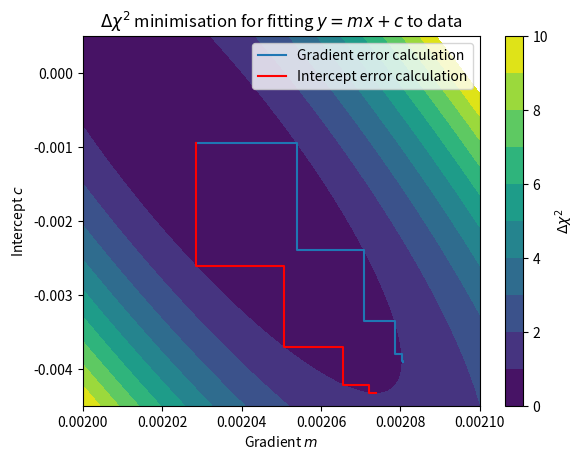

The matplotlib source for this figure:
#!/usr/bin/python3

import numpy as np
import math
import matplotlib.pyplot as plt

SEP='-'*37

def q2():
    print(SEP, 'Q2', SEP)

    # constants
    R = 8.3145
    A_vdw = 1.408e-1
    B_vdw = 3.913e-5

    def P_vdw(mv, t):
        return R * t / (mv - B_vdw) - A_vdw / mv**2

    # find best estimate, error in two parameters, and overall error
    def do_calcs(mv, t, amv, at):
        # best estimate of P
        p_be = P_vdw(mv, t)
        print('Best estimate for pressure is: {:.5g} MPa'.format(p_be/1e6))

        # error in molar volume
        p_alpha_mv = P_vdw(mv +amv, t)
        err_mv = abs(p_alpha_mv - p_be)
        print('Error in P due to molar volume is {:.5g} MPa'.format(err_mv/1e6))
    
        # error in temperature
        p_alpha_t = P_vdw(mv, t + at)    
        err_t = abs(p_alpha_t - p_be)
        print('Error in P due to temperature is {:.5g} MPa'.format(err_t/1e6))

        # add errors in quadrature
        err = math.sqrt(err_mv**2 + err_t**2)
        print('Overall uncertainty in P is: {:.5g} MPa'.format(err/1e6))

        print('Final result for P: {:.4g} +- {:.1g} MPa'.format(p_be/1e6, err/1e6))

    do_calcs(mv=2e-4,t=298.0,amv=0.003e-4,at=0.2)
    do_calcs(mv=2e-3,t=400.0,amv=0.003e-3,at=0.2)

def q3():
    print(SEP, 'Q3', SEP)

    A = 7.32
    B = 29
    C = 22

    # use "cosine rule" to calculate angle from three lengths
    def calc_angle(a, b, c):
        return math.acos((b**2+c**2-a**2)/(2*b*c))

    # best estimate for angle
    angle_be = calc_angle(A, B, C)

    # uncertainty in measurement of lengths
    alpha_l = 0.1

    angle_err = 1
    alpha_ang = 1
    # to quote angle to 11 significant digits
    # need relative error < 1e-11
    while alpha_ang / angle_err > 1e-11:
        angle_err = calc_angle(A + alpha_l, B + alpha_l, C + alpha_l)
        alpha_ang = abs(angle_err - angle_be)
        
        # very gradually reduce error in length
        # hacky, should do proper iterative trial and improvement
        # but does converge
        alpha_l *= 0.99999
        
    print('To quote angle to 11s.f., need to know lengths to relative precision {:.1g}'
          .format(alpha_l))

# Perform weighted least-squares fit
def calcfit(xs, ys, errs):
    weights = errs**(-2)

    sumweights = sum(weights)
    weighted_x = sum(xs * weights)
    weighted_y = sum(ys * weights)
    weighted_xy = sum(xs * ys * weights)
    weighted_xsq = sum(xs**2 * weights)
    
    delta_prime = sumweights * weighted_xsq - weighted_x**2
    c = (weighted_xsq * weighted_y - weighted_x * weighted_xy) / delta_prime
    m = (sumweights * weighted_xy - weighted_x * weighted_y) / delta_prime
    alpha_c = np.sqrt(weighted_xsq / delta_prime)
    alpha_m = np.sqrt(sumweights / delta_prime)

    return m, c, alpha_m, alpha_c

def q4and5():
    print(SEP, 'Q4', SEP)

    freqs = np.linspace(10, 110, 11)
    voltages = np.array((16, 45, 64, 75, 70, 115, 142, 167, 183, 160, 221),
                        dtype='f') * 1e-3
    errors = np.array((5, 5, 5, 5, 30, 5, 5, 5, 5, 30, 5), dtype='f') * 1e-3
    weights = errors**(-2)
    
    m, c, alpha_m, alpha_c = calcfit(freqs, voltages, errors)
    
    print("""Best-fit gradient: {:.3g} mV/Hz
Best-fit intercept: {:.0f} mV
Error in gradient: {:.1g} mV/Hz
Error in intercept: {:.1g} mV"""
          .format(m * 1e3, c * 1e3, alpha_m * 1e3, alpha_c * 1e3))

    print(SEP, 'Q5', SEP)

    def chi_sq(xs, ys, weights, my_m, my_c):
        return sum(weights * (ys - my_m * xs - my_c)**2)

    # Use Newton-Raphson iteration to minimise the partial derivatives
    from scipy.optimize import newton

    def dSdm(my_m, my_c):
        func = lambda x: my_m * x + my_c
        return -2. * sum(weights * freqs * (voltages - list(map(func, freqs))))

    def dSdc(my_c, my_m):
        func = lambda x: my_m * x + my_c
        return -2. * sum(weights * (voltages - list(map(func, freqs))))
    
    minimised_m = newton(dSdm, 1, args=(c,))
    minimised_c = newton(dSdc, 1, args=(m,))

    minimised_chi_sq = chi_sq(freqs, voltages, weights, minimised_m, minimised_c)
    
    print("""Gradient minimising chi^2: {:.3g} mV/Hz
Intercept minimising chi^2: {:.0f} mV"""
          .format(minimised_m * 1e3, minimised_c * 1e3))
    print('These values agree with those obtained from the least-squares method above')

    # procedure for finding errors in m and c from chi^2 + 1
    # 'which' is index of param to find error for: 0 for m, 1 for c
    # this is also hacky but also works
    def finderr(which):
        params = [minimised_m, minimised_c]
        funcs = [dSdm, dSdc]
        tol = 1e-6
        new_chi_sq = 10
        old_chi_sq = 1
        assert(which < 2)
        results = [params.copy()]

        while abs((new_chi_sq / old_chi_sq) - 1) > tol:
            old_chi_sq = chi_sq(freqs, voltages, weights, *params)
            # modify current parameter to reach chi^2_min + 1
            while (chi_sq(freqs, voltages, weights, *params) - minimised_chi_sq) < 1:
                params[which] *= 1.0001
            results.append(params.copy())
            # optimise other parameter
            params[1 - which] = newton(funcs[1 - which], params[1 - which], args=(params[which],))
            results.append(params.copy())
            new_chi_sq = chi_sq(freqs, voltages, weights, *params)
        return np.array(results), abs(params[which] - results[0][which])

    # m error
    m_res, m_err = finderr(0)
    print('Error in gradient: {:.1g} mV/Hz'.format(m_err * 1e3))
    print('First five steps result in m and c as follows:')
    print(m_res[0:5])

    # c error
    (c_res, c_err) = finderr(1)
    print('Error in intercept: {:.1g} mV'.format(c_err * 1e3))
    print('These values also agree with those obtained from the least-squares method')
    
    N = 100
    ms = np.linspace(2.0e-3, 2.1e-3, N)
    cs = np.linspace(-4.5e-3, 0.5e-3, N)
    chisqs = np.zeros((N, N))
    for x in range(N):
        for y in range(N):
            chisqs[y, x] = chi_sq(freqs, voltages, weights, ms[x], cs[y]) - minimised_chi_sq
            
    plt.figure()
    ax = plt.gca()
    ax.set_xlabel('Gradient $m$')
    ax.set_ylabel('Intercept $c$')
    ax.set_title('$\Delta\chi^2$ minimisation for fitting $y=mx+c$ to data')
    plt.contourf(ms, cs, chisqs, range(0,11,1))
    plt.plot(m_res[:,0], m_res[:,1], label='Gradient error calculation')
    plt.plot(c_res[:,0], c_res[:,1], color='r', label='Intercept error calculation')
    cb = plt.colorbar()
    leg = plt.legend()
    cb.set_label('$\Delta\chi^2$')
    plt.savefig('chi_sq_min.pdf', bbox_inches='tight')
    
def q6():
    print(SEP, 'Q6', SEP)
    
    xs = np.linspace(1, 10, 10)
    ys = np.array((51, 103, 150, 199, 251, 303, 347, 398, 452, 512), dtype='f')
    errs = np.array((1, 1, 2, 2, 3, 3, 4, 5, 6, 7), dtype='f')

    m, c, alpha_m, alpha_c = calcfit(xs, ys, errs)
    
    print('Errors as given in question')
    print("""Best-fit gradient: {:.3g}
Best-fit intercept: {:.1g}
Error in gradient: {:.1g}
Error in intercept: {:.1g}"""
          .format(m, c, alpha_m, alpha_c))

    errs = np.full_like(errs, 4.0)
    m, c, alpha_m, alpha_c = calcfit(xs, ys, errs)
    
    print('Errors of 4 for every datum')
    print("""Best-fit gradient: {:.3g}
Best-fit intercept: {:.1g}
Error in gradient: {:.1g}
Error in intercept: {:.1g}"""
          .format(m, c, alpha_m, alpha_c))

    errs = np.full_like(errs, 8.0)
    errs[0] = errs[-1] = 1.0

    m, c, alpha_m, alpha_c = calcfit(xs, ys, errs)
    
    print('Better errors for first and last data')
    print("""Best-fit gradient: {:.3g}
Best-fit intercept: {:.1g}
Error in gradient: {:.1g}
Error in intercept: {:.1g}"""
          .format(m, c, alpha_m, alpha_c))
    
if __name__ == '__main__':
    q2()
    q3()
    q4and5()
    q6()
